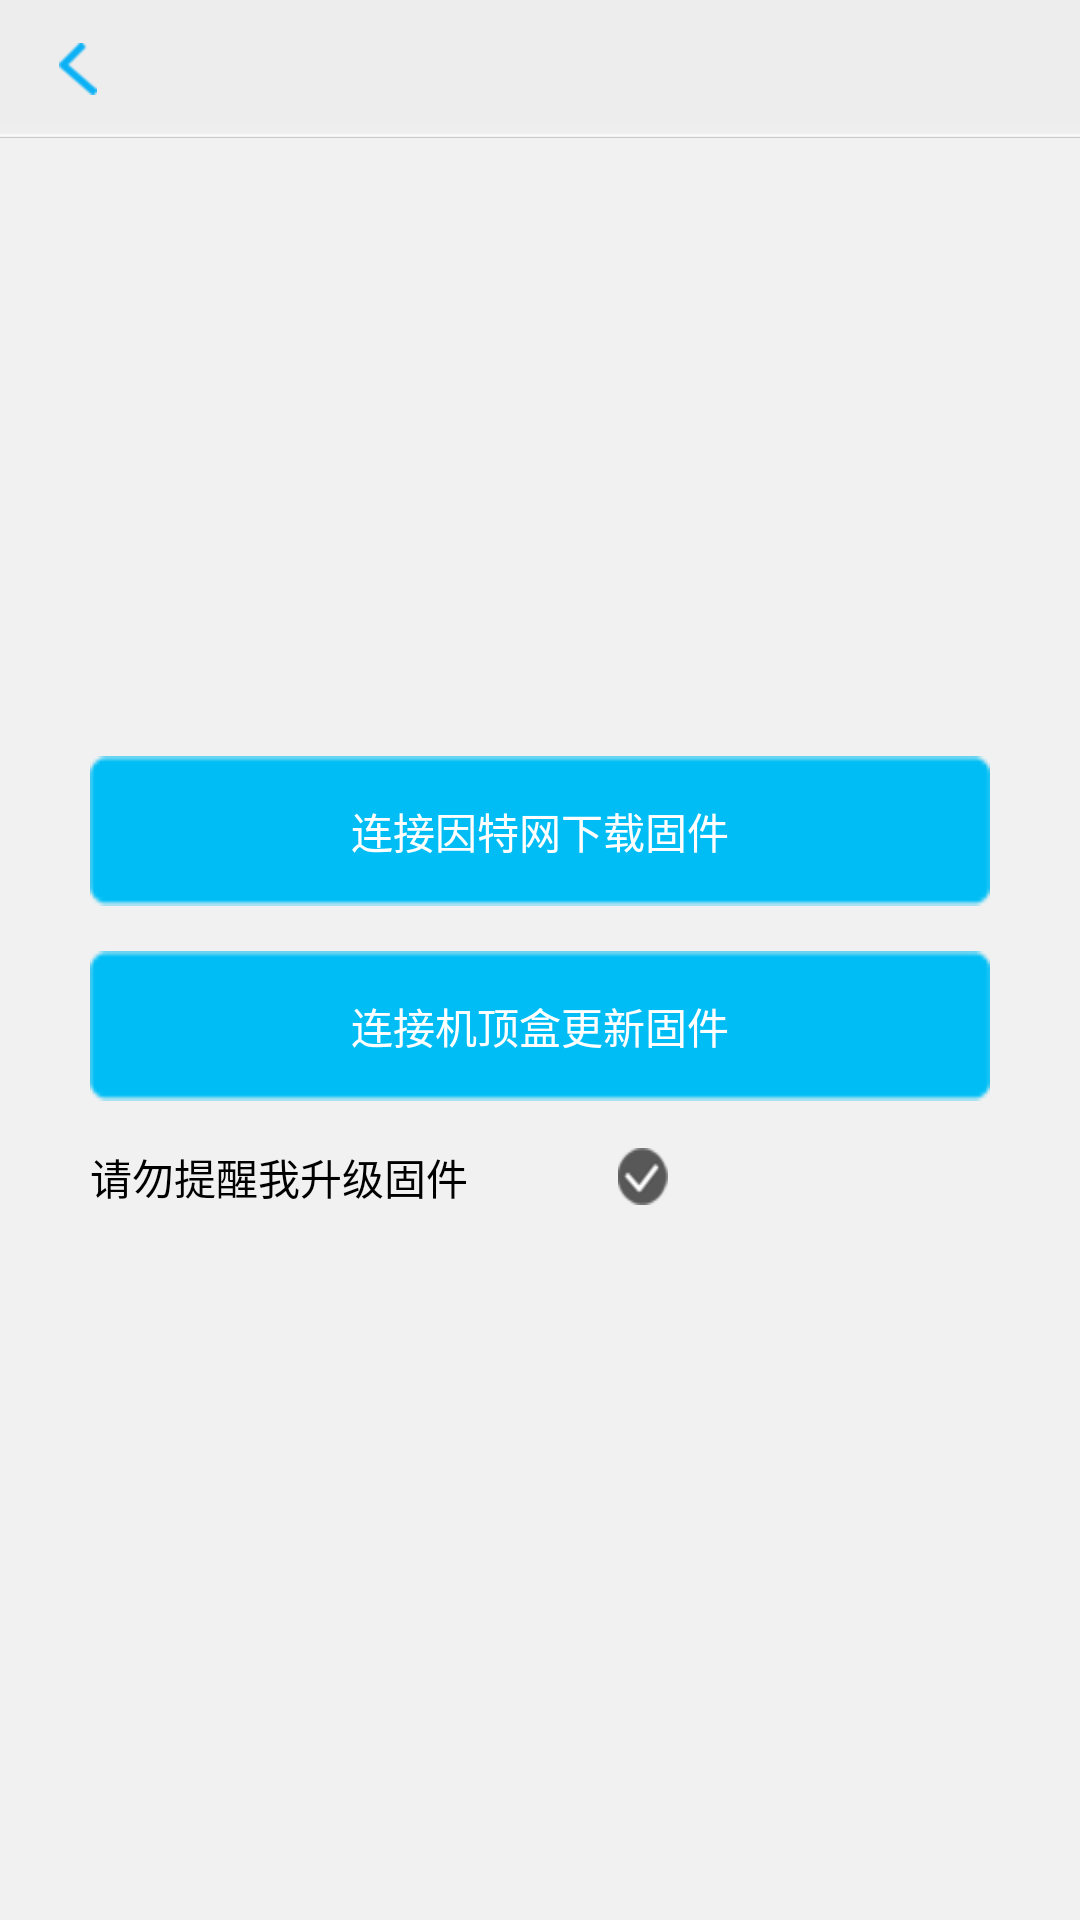

Reconstruct the res/layout file that produces this screen, plus the resources it refers to.
<!-- AndroidManifest.xml: application theme android:Theme.NoTitleBar -->
<!-- res/layout/activity_version_layout.xml -->
<RelativeLayout xmlns:android="http://schemas.android.com/apk/res/android"
    xmlns:tools="http://schemas.android.com/tools"
    android:layout_width="fill_parent"
    android:layout_height="fill_parent"
    android:background="@drawable/ic_bg_default" >

    <include
        android:id="@+id/top"
        layout="@layout/top_bar_layout" />

    <LinearLayout
        android:layout_width="wrap_content"
        android:layout_height="wrap_content"
        android:layout_centerInParent="true"
        android:background="@null"
        android:orientation="vertical" >

        <Button
            android:id="@+id/bnt_version_download"
            android:layout_width="@dimen/input_width"
            android:layout_height="@dimen/input_heigt"
            android:layout_gravity="center_horizontal"
            android:layout_marginTop="15dp"
            android:background="@drawable/btn_confirm"
            android:onClick="onClick"
            android:text="@string/label_download_software"
            android:textColor="@color/text_color_white" />

        <Button
            android:id="@+id/bnt_version_update"
            android:layout_width="@dimen/input_width"
            android:layout_height="@dimen/input_heigt"
            android:layout_gravity="center_horizontal"
            android:layout_marginTop="15dp"
            android:background="@drawable/btn_confirm"
            android:onClick="onClick"
            android:text="@string/label_update_software"
            android:textColor="@color/text_color_white" />

        <LinearLayout
            android:layout_width="wrap_content"
            android:layout_height="wrap_content"
            android:layout_marginTop="15dp"
            android:background="@null"
            android:gravity="center_vertical"
            android:orientation="horizontal" >

            <TextView
                android:layout_width="wrap_content"
                android:layout_height="wrap_content"
                android:text="@string/label_update_not"
                android:textColor="@color/text_color"
                android:textSize="14sp" />

            <TextView
                android:id="@+id/bnt_version_not"
                android:layout_width="wrap_content"
                android:layout_height="wrap_content"
                android:layout_marginLeft="50dp"
                android:background="@drawable/ic_lock_nor"
                android:onClick="onClick" />
        </LinearLayout>
    </LinearLayout>

</RelativeLayout>
<!-- res/layout/top_bar_layout.xml (included above) -->
<RelativeLayout xmlns:android="http://schemas.android.com/apk/res/android"
    xmlns:tools="http://schemas.android.com/tools"
    android:layout_width="fill_parent"
    android:layout_height="wrap_content" >

    <RelativeLayout
        android:layout_width="fill_parent"
        android:layout_height="46dp"
        android:background="@drawable/ic_top_bar" >

        <ImageButton
            android:id="@+id/bnt_left"
            android:layout_width="32dp"
            android:layout_height="fill_parent"
            android:layout_centerVertical="true"
            android:layout_marginLeft="10dp"
            android:src="@drawable/ic_bnt_back_nor"
            android:background="@null"
            android:onClick="onClick"
            android:textColor="#000000" />

        <Button
            android:id="@+id/bnt_left_icon"
            android:layout_width="wrap_content"
            android:layout_height="wrap_content"
            android:layout_centerVertical="true"
            android:layout_marginLeft="10dp"
            android:layout_toRightOf="@id/bnt_left"
            android:background="@drawable/bnt_setting"
            android:onClick="onClick"
            android:visibility="invisible" />

        <TextView
            android:id="@+id/bnt_left_text"
            android:layout_width="wrap_content"
            android:layout_height="wrap_content"
            android:layout_centerVertical="true"
            android:layout_marginLeft="10dp"
            android:layout_toRightOf="@id/bnt_left_icon"
            android:onClick="onClick"
            android:text="设置"
            android:textColor="@color/text_color"
            android:textSize="16sp"
            android:visibility="invisible" />

        <Button
            android:id="@+id/bnt_right"
            android:layout_width="wrap_content"
            android:layout_height="wrap_content"
            android:layout_alignParentRight="true"
            android:layout_centerVertical="true"
            android:layout_marginRight="10dp"
            android:onClick="onClick"
            android:text="确定"
            android:textColor="#000000"
            android:visibility="gone" />

        <LinearLayout
            android:layout_width="wrap_content"
            android:layout_height="wrap_content"
            android:layout_centerInParent="true"
            android:layout_margin="4dp"
            android:orientation="horizontal" >

            <TextView
                android:id="@+id/top_center_icon"
                android:layout_width="26dp"
                android:layout_height="24dp"
                android:layout_gravity="center_vertical"
                android:background="@drawable/ic_setting_sel"
                android:visibility="invisible" />

            <TextView
                android:id="@+id/top_center_title"
                android:layout_width="wrap_content"
                android:layout_height="wrap_content"
                android:layout_gravity="center_vertical"
                android:layout_marginLeft="10dp"
                android:text="设置"
                android:textColor="#000000"
                android:textSize="18sp"
                android:visibility="invisible" />
        </LinearLayout>
    </RelativeLayout>

</RelativeLayout>
<!-- resources referenced by this layout -->
<resources>
  <color name="text_color">#000000</color>
  <color name="text_color_white">#ffffff</color>
  <dimen name="input_heigt">30dp</dimen>
  <dimen name="input_width">240dp</dimen>
  <!-- drawable bnt_setting (drawable) -->
  <?xml version="1.0" encoding="utf-8"?>
  <selector xmlns:android="http://schemas.android.com/apk/res/android">
  
      <item android:drawable="@drawable/ic_setting_sel" android:state_pressed="false"/>
      <item android:drawable="@drawable/ic_setting_nor" android:state_pressed="true"/>
  
  </selector>
  <!-- drawable btn_confirm (drawable) -->
  <?xml version="1.0" encoding="utf-8"?>
  <selector xmlns:android="http://schemas.android.com/apk/res/android">
  
      <item android:drawable="@drawable/ic_bnt_ok_nor" android:state_pressed="false"/>
      <item android:drawable="@drawable/ic_bnt_ok_sel" android:state_pressed="true"/>
  
  </selector>
  <!-- drawable ic_bg_default: png bitmap (drawable-hdpi, 3099 bytes) -->
  <!-- drawable ic_bnt_back_nor: png bitmap (drawable-hdpi, 3171 bytes) -->
  <!-- drawable ic_lock_nor: png bitmap (drawable-hdpi, 3633 bytes) -->
  <!-- drawable ic_setting_sel: png bitmap (drawable-hdpi, 3426 bytes) -->
  <!-- drawable ic_top_bar: png bitmap (drawable-hdpi, 3109 bytes) -->
  <string name="label_download_software">连接因特网下载固件</string>
  <string name="label_update_not">请勿提醒我升级固件</string>
  <string name="label_update_software">连接机顶盒更新固件</string>
  <!-- drawable ic_bnt_ok_nor: png bitmap (drawable-hdpi, 3068 bytes) -->
  <!-- drawable ic_bnt_ok_sel: png bitmap (drawable-hdpi, 3347 bytes) -->
</resources>
